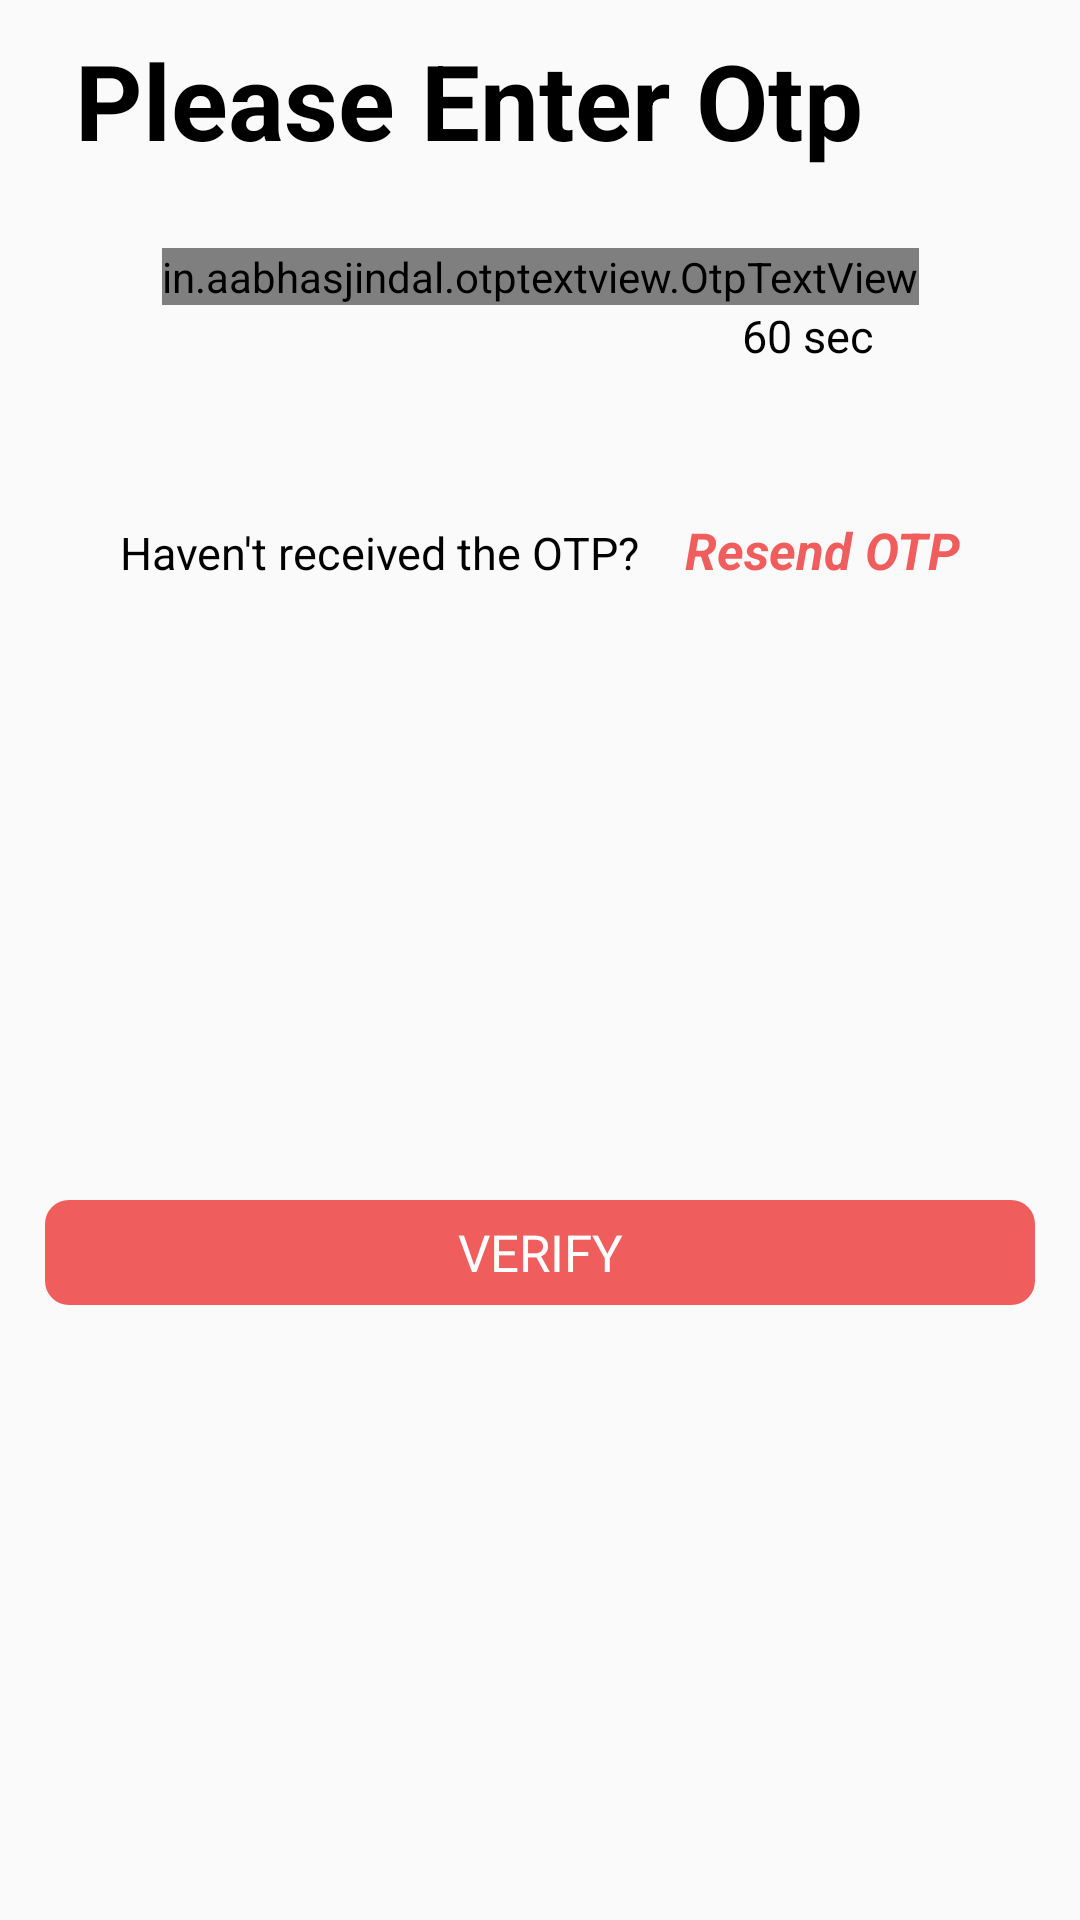

Reconstruct the res/layout file that produces this screen, plus the resources it refers to.
<!-- AndroidManifest.xml: application theme Theme.AppCompat.Light.NoActionBar -->
<!-- res/layout/activity_receive_otp.xml -->
<?xml version="1.0" encoding="utf-8"?>
<layout xmlns:android="http://schemas.android.com/apk/res/android"
    xmlns:app="http://schemas.android.com/apk/res-auto"
    xmlns:tools="http://schemas.android.com/tools">
    <data>

        <variable
            name="recived_otp_viewModel"
            type="com.example.fypmoneydemo.phone_no_verification.receiveOtp.ReceiveOtpViewModel" />

    </data>

<androidx.constraintlayout.widget.ConstraintLayout
    android:layout_width="match_parent"
    android:layout_height="match_parent"
    android:background="@drawable/bg_image_tem"
    tools:context=".phone_no_verification.receiveOtp.ReceiveOtpActivity">

    <TextView
        android:id="@+id/textView2"
        android:layout_width="match_parent"
        android:layout_height="wrap_content"
        android:gravity="left"
        android:layout_marginLeft="@dimen/dimen15dp"
        android:padding="@dimen/dimen10dp"
        android:text="@string/please_enter_otp"
        android:textColor="@color/black"
        android:textSize="@dimen/_35sdp"
        android:textStyle="bold"
        app:layout_constraintEnd_toEndOf="parent"
        app:layout_constraintStart_toStartOf="parent"
        app:layout_constraintTop_toTopOf="parent" />


    <in.aabhasjindal.otptextview.OtpTextView
        android:id="@+id/et_otp"
        android:layout_width="wrap_content"
        android:layout_height="wrap_content"
        android:layout_gravity="center_horizontal|center_vertical"
        android:layout_marginTop="16dp"
        android:textColor="@color/orange"
        app:bar_active_color="@color/orange"
        app:bar_enabled="true"
        app:bar_height="0dp"
        app:bar_inactive_color="@color/orange"
        app:box_margin="8dp"
        app:height="@dimen/_69sdp"
        app:layout_constraintEnd_toEndOf="parent"
        app:layout_constraintStart_toStartOf="parent"
        app:layout_constraintTop_toBottomOf="@+id/textView2"
        app:length="4"
        app:otp_box_background="@drawable/rect_otp_orange"
        app:otp_text_size="@dimen/_35sdp"
        app:width="@dimen/_69sdp" />

    <TextView
        android:id="@+id/tv_timer"
        android:layout_width="@dimen/_220sdp"
        android:layout_height="wrap_content"
        android:gravity="right"
        android:text="@string/sec"
        android:textColor="@color/black"
        android:textSize="@dimen/dimen15dp"
        android:layout_marginRight="@dimen/dimen15dp"
        app:layout_constraintEnd_toEndOf="@+id/et_otp"
        app:layout_constraintTop_toBottomOf="@+id/et_otp" />

    <LinearLayout
        android:id="@+id/linearLayout"
        android:layout_width="wrap_content"
        android:layout_height="wrap_content"
        android:layout_marginTop="@dimen/dimen50dp"
        android:orientation="horizontal"
        app:layout_constraintEnd_toEndOf="parent"
        app:layout_constraintStart_toStartOf="parent"
        app:layout_constraintTop_toBottomOf="@+id/tv_timer">

        <TextView
            android:layout_width="wrap_content"
            android:layout_height="wrap_content"
            android:layout_weight="1"
            android:text="@string/havent_received_otp"
            android:textColor="@color/black"
            android:textSize="@dimen/dimen15dp" />

        <TextView
            android:layout_width="wrap_content"
            android:layout_height="wrap_content"
            android:layout_marginLeft="@dimen/dimen15dp"
            android:gravity="right"
            android:text="@string/resent"
            android:textColor="@color/light_red"
            android:textSize="@dimen/dimen17dp"
            android:onClick="@{()->recived_otp_viewModel.ResendOtpClicked()}"
            android:textStyle="bold|italic" />

    </LinearLayout>


    <TextView
        android:layout_width="match_parent"
        android:layout_height="@dimen/_35sdp"
        android:layout_alignParentBottom="true"
        android:layout_margin="@dimen/dimen15dp"
        android:background="@drawable/rect_bg"
        android:gravity="center"
        android:onClick="@{()->recived_otp_viewModel.VerifyOtpClicked()}"
        android:text="@string/verify"
        android:textAllCaps="true"
        android:textColor="@color/white"
        android:textSize="@dimen/dimen17dp"
        app:layout_constraintBottom_toBottomOf="parent"
        app:layout_constraintStart_toStartOf="parent"
        app:layout_constraintTop_toBottomOf="@+id/linearLayout" />


</androidx.constraintlayout.widget.ConstraintLayout>

</layout>
<!-- resources referenced by this layout -->
<resources>
  <color name="black">#FF000000</color>
  <color name="light_red">#EF5D5D</color>
  <color name="orange">#F8A10F</color>
  <color name="white">#FFFFFFFF</color>
  <dimen name="_220sdp">220dp</dimen>
  <dimen name="_35sdp">35dp</dimen>
  <dimen name="_69sdp">69dp</dimen>
  <dimen name="dimen10dp">10dp</dimen>
  <dimen name="dimen15dp">15dp</dimen>
  <dimen name="dimen17dp">17dp</dimen>
  <dimen name="dimen50dp">50dp</dimen>
  <!-- drawable rect_bg (drawable) -->
  <?xml version="1.0" encoding="utf-8"?>
  <shape xmlns:android="http://schemas.android.com/apk/res/android">
      <solid android:color="@color/light_red" />
      <corners android:radius="@dimen/_8sdp"/>
  </shape>
  <!-- drawable rect_otp_orange (drawable) -->
  <?xml version="1.0" encoding="utf-8"?>
  <shape xmlns:android="http://schemas.android.com/apk/res/android">
      <solid android:color="@color/light_gray" />
      <corners android:radius="@dimen/dimen5dp"/>
      <stroke android:color="@color/orange"
          android:width="@dimen/_1sdp"/>
  </shape>
  <string name="havent_received_otp">Haven\'t received the OTP?</string>
  <string name="please_enter_otp">Please Enter Otp</string>
  <string name="resent">Resend OTP</string>
  <string name="sec">60 sec</string>
  <string name="verify">Verify</string>
  <dimen name="_8sdp">8dp</dimen>
  <color name="light_gray">#D3D3D3</color>
  <dimen name="dimen5dp">5dp</dimen>
  <dimen name="_1sdp">1dp</dimen>
</resources>
